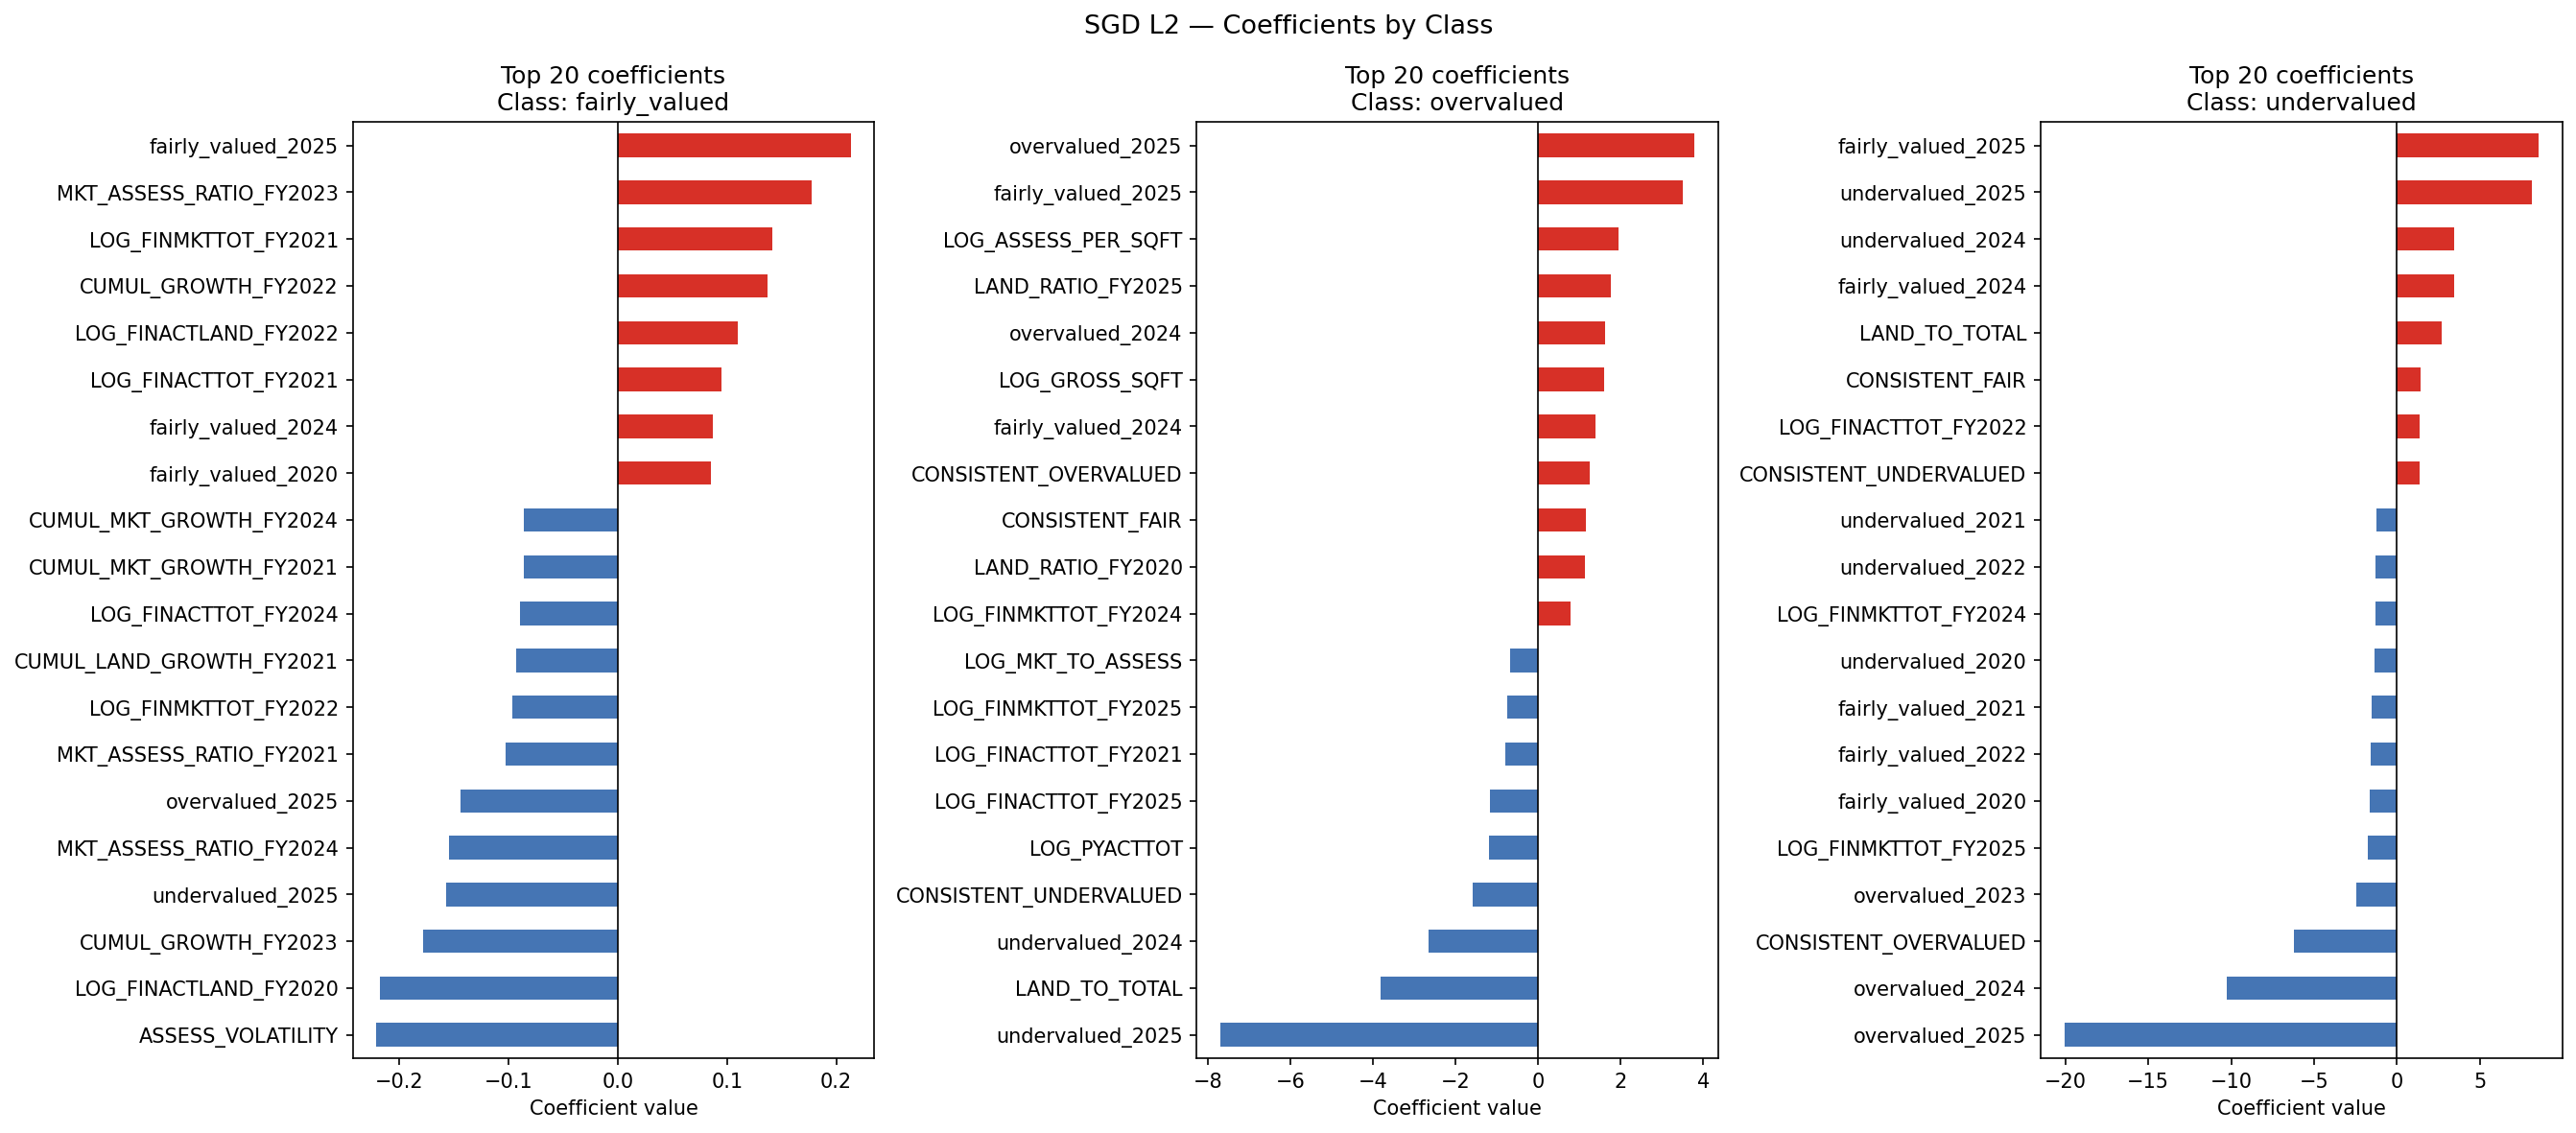

The data file committed next to this chart (first rows):
feature, fairly_valued, overvalued, undervalued
BORO_CODE, -0.001979, -0.004317, -0.04981
BLDG_CLASS_CODE, -0.0172, -0.08942, 0.145
ZIP_CODE_CODE, -0.006636, -0.05329, 0.01084
ZONING_CODE, -0.007405, -0.01613, -0.06202
LOG_GROSS_SQFT, -0.07403, 1.594, 0.4778
LOG_LAND_AREA, 0.07939, -0.02838, -0.1994
NUM_BLDGS, 0.02837, -0.06892, -0.01485
UNITS, 0.03202, 0.02675, -0.06928
COOP_APTS, -0.01754, -0.011, 0.1262
BLD_STORY, -0.007574, 0.03029, 0.06405
LOT_FRT, -0.02305, 0.004602, 0.01396
LOT_DEP, 0.006288, 0.01779, -0.0383
LOT_AREA, -0.02994, 0.1714, 0.2708
BUILDING_AGE, -0.04834, 0.1941, 0.04911
BUILDING_ERA, -0.06687, 0.1674, 0.1512
SQFT_PER_UNIT, -0.006596, -0.02995, -0.04561
COVERAGE_RATIO, 0.07941, -0.1105, -0.3009
LOG_PYACTTOT, 0.01052, -1.19, 0.3129
LOG_ASSESS_PER_SQFT, -0.02606, 1.951, -0.5398
LAND_TO_TOTAL, -0.06049, -3.83, 2.67
MKT_TO_ASSESS, -0.03617, -0.6809, 0.009019
LOG_MKT_TO_ASSESS, -0.03736, -0.681, 0.009345
ASSESS_TREND, 0.05156, -0.1149, 0.3149
LAND_TREND, -0.00696, -0.5026, -0.2749
MKT_TREND, -0.026, 0.2378, -0.2517
ASSESS_VOLATILITY, -0.221, 0.01309, 0.9206
LAND_VOLATILITY, -0.004138, 0.2098, 0.8106
MKT_VOLATILITY, 0.07003, -0.2833, 0.1423
ASSESS_AT_CAP, -0.01603, 0.02503, 0.009663
LAND_RATIO_TREND, -0.03816, 0.6376, -0.4597
MKT_RATIO_TREND, -0.05193, -0.2379, -0.5108
PSQFT_TREND, -0.02636, 0.07191, 0.04493
CONSISTENT_OVERVALUED, -0.04116, 1.249, -6.237
CONSISTENT_UNDERVALUED, -0.04609, -1.594, 1.353
CONSISTENT_FAIR, 0.08482, 1.159, 1.399
overvalued_2020, 0.03055, 0.2487, -0.1553
undervalued_2020, 0.03277, 0.4883, -1.355
fairly_valued_2020, 0.08497, 0.1658, -1.668
overvalued_2021, 0.008848, 0.2385, -0.1922
undervalued_2021, -0.008088, 0.5705, -1.254
fairly_valued_2021, 0.02826, 0.1575, -1.518
overvalued_2022, -0.04126, 0.3641, -0.2433
undervalued_2022, -0.03189, 0.5614, -1.294
fairly_valued_2022, -0.0191, 0.2362, -1.59
overvalued_2023, -0.01764, 0.4033, -2.431
undervalued_2023, -0.04275, 0.11, -0.3215
fairly_valued_2023, 0.01971, 0.2001, -0.4818
overvalued_2024, -0.05655, 1.629, -10.25
undervalued_2024, -0.04196, -2.66, 3.435
fairly_valued_2024, 0.0871, 1.381, 3.416
overvalued_2025, -0.1441, 3.786, -20.06
undervalued_2025, -0.1569, -7.707, 8.156
fairly_valued_2025, 0.2132, 3.496, 8.532
LOG_FINACTTOT_FY2020, -0.0533, -0.4396, 0.9656
LOG_FINACTTOT_FY2021, 0.09504, -0.8079, 1.077
LOG_FINACTTOT_FY2022, -0.06496, -0.01945, 1.389
LOG_FINACTTOT_FY2023, 0.07304, -0.3596, 1.037
LOG_FINACTTOT_FY2024, -0.08936, 0.3402, 0.9189
LOG_FINACTTOT_FY2025, 0.07823, -1.182, 0.4645
LOG_FINACTLAND_FY2020, -0.2179, 0.6486, 0.2837
... 73 more rows
